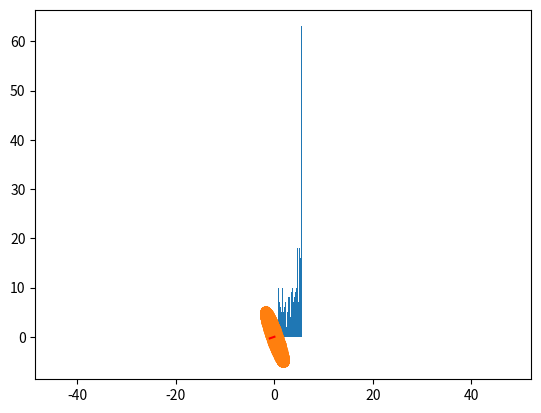

Reproduce this figure in Python.
import scipy as sp
import numpy as np
import matplotlib.pyplot as plt

# Create a 2x2 matrix L with values 5/4, -3/2, -3/2, 5 and print it
L = np.array([[5/4, -3/2], [-3/2, 5]])
print(L)

def createVector(n):
    # Generate a random n dimensional unit vector v, using the gaussian distribution N(0,1) a.k.a. the standard normal distribution
    v = np.random.normal(0, 1, n)
    # Normalise v
    v = v / np.linalg.norm(v)
    return v

# create 500 random unit vectors of dimension 2 and save them to R
R = np.array([createVector(2) for i in range(500)])

# multiply each vector in R by L and save the result to R2
R2 = np.array([L.dot(v) for v in R])


# compute the eigenvalues of L and save the maximum eigenvalue to max_eigval and the minimum eigenvalue to min_eigval
eigvals = np.linalg.eigvals(L)
max_eigval = np.max(eigvals)
min_eigval = np.min(eigvals)
print(max_eigval)
print(min_eigval)

# for each vector in R2, compute the length
lengths = np.array([np.linalg.norm(v) for v in R2])


# Create a histogram of the lengths of the vectors in R2 using 50 bins
plt.hist(lengths, bins=50)
plt.show()

# NOTE: The histogram has it's maximum at the maximum eigenvalue of L and it's minimum at the minimum eigenvalue of L
# NOTE: The length of a vector v after multiplying it by L is equal to the length of v multiplied by the maximum eigenvalue of L
# NOTE: The minimum eigenvalue of L is the smallest possible value that the length of a vector v after multiplying it by L can have

# Compute the eigenvectors of L and save them to eigvecs
eigvecs = np.linalg.eig(L)[1]
# Then print the maximmum eigenvector
print(eigvecs[:,0])

# NOTE: The maximum eigenvector of L is the vector that when multiplied by L gives the maximum eigenvalue of L multiplied by itself

# plot the vectors in R2 and the maximum eigenvector of L, using a line plot
# set the x and y axis to have the same scale
plt.axis('equal')
# plot the vectors in R2
plt.plot(R2[:,0], R2[:,1], 'o-')
# plot the maximum eigenvector of L
plt.plot([0, eigvecs[0,0]], [0, eigvecs[1,0]], 'r-')
plt.show()



